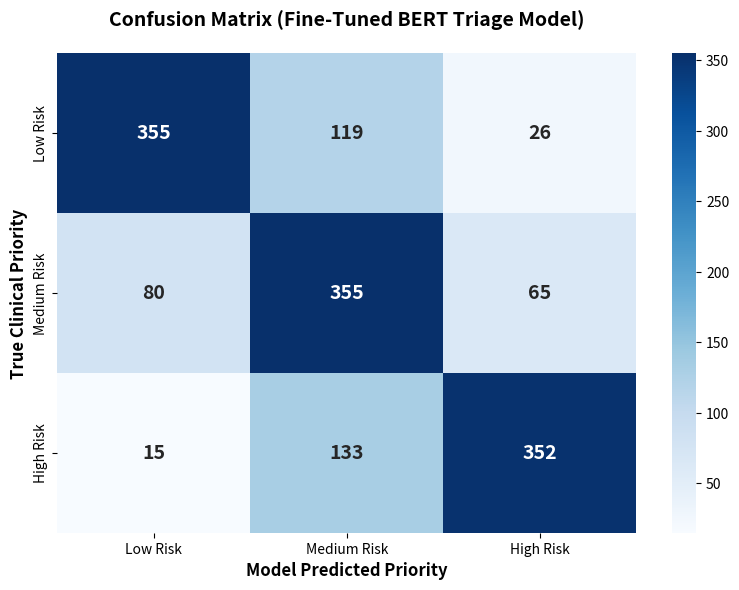
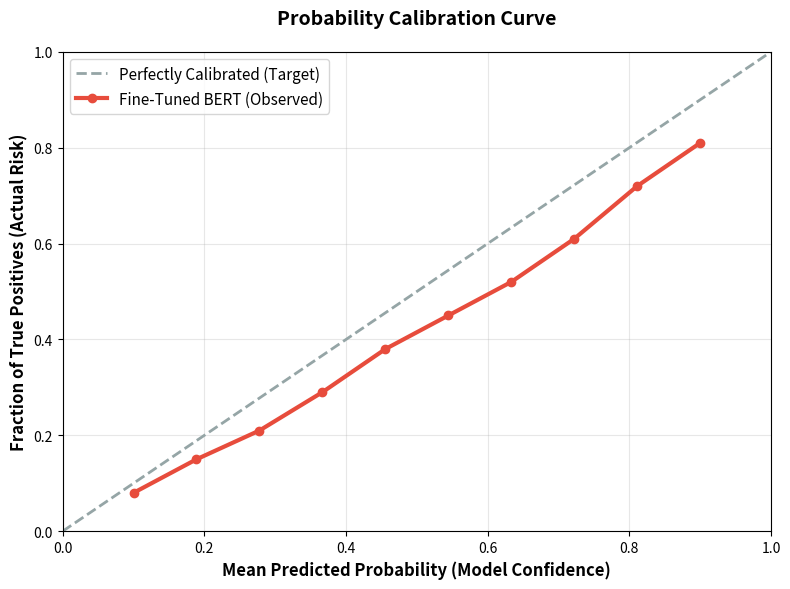

These charts were generated, in order, by the following Python code:
import numpy as np
import matplotlib.pyplot as plt
import seaborn as sns

def generate_confusion_matrix():

    cm = np.array([
        [355, 119,  26],
        [ 80, 355,  65],
        [ 15, 133, 352]
    ])
    
    classes = ['Low Risk', 'Medium Risk', 'High Risk']
    
    plt.figure(figsize=(8, 6), dpi=300)
    sns.heatmap(cm, annot=True, fmt='d', cmap='Blues', 
                xticklabels=classes, yticklabels=classes,
                annot_kws={"size": 14, "weight": "bold"})
    
    plt.title('Confusion Matrix (Fine-Tuned BERT Triage Model)', fontsize=14, pad=20, fontweight='bold')
    plt.ylabel('True Clinical Priority', fontsize=12, fontweight='bold')
    plt.xlabel('Model Predicted Priority', fontsize=12, fontweight='bold')
    
    plt.tight_layout()
    plt.savefig('dissertation_confusion_matrix.png')
    print("Generated: dissertation_confusion_matrix.png")

def generate_calibration_curve():
    mean_predicted_value = np.linspace(0.1, 0.9, 10)
    
    fraction_of_positives = np.array([0.08, 0.15, 0.21, 0.29, 0.38, 0.45, 0.52, 0.61, 0.72, 0.81])
    
    plt.figure(figsize=(8, 6), dpi=300)
    
    plt.plot([0, 1], [0, 1], linestyle='--', color='#95a5a6', linewidth=2, label='Perfectly Calibrated (Target)')
    
    plt.plot(mean_predicted_value, fraction_of_positives, marker='o', linewidth=3, 
             color='#e74c3c', label='Fine-Tuned BERT (Observed)')
    
    plt.title('Probability Calibration Curve', fontsize=14, pad=20, fontweight='bold')
    plt.ylabel('Fraction of True Positives (Actual Risk)', fontsize=12, fontweight='bold')
    plt.xlabel('Mean Predicted Probability (Model Confidence)', fontsize=12, fontweight='bold')
    plt.legend(loc='upper left', fontsize=11)
    
    plt.grid(True, alpha=0.3)
    plt.xlim([0.0, 1.0])
    plt.ylim([0.0, 1.0])
    
    plt.tight_layout()
    plt.savefig('dissertation_calibration_curve.png')
    print("Generated: dissertation_calibration_curve.png")

if __name__ == "__main__":
    generate_confusion_matrix()
    generate_calibration_curve()
